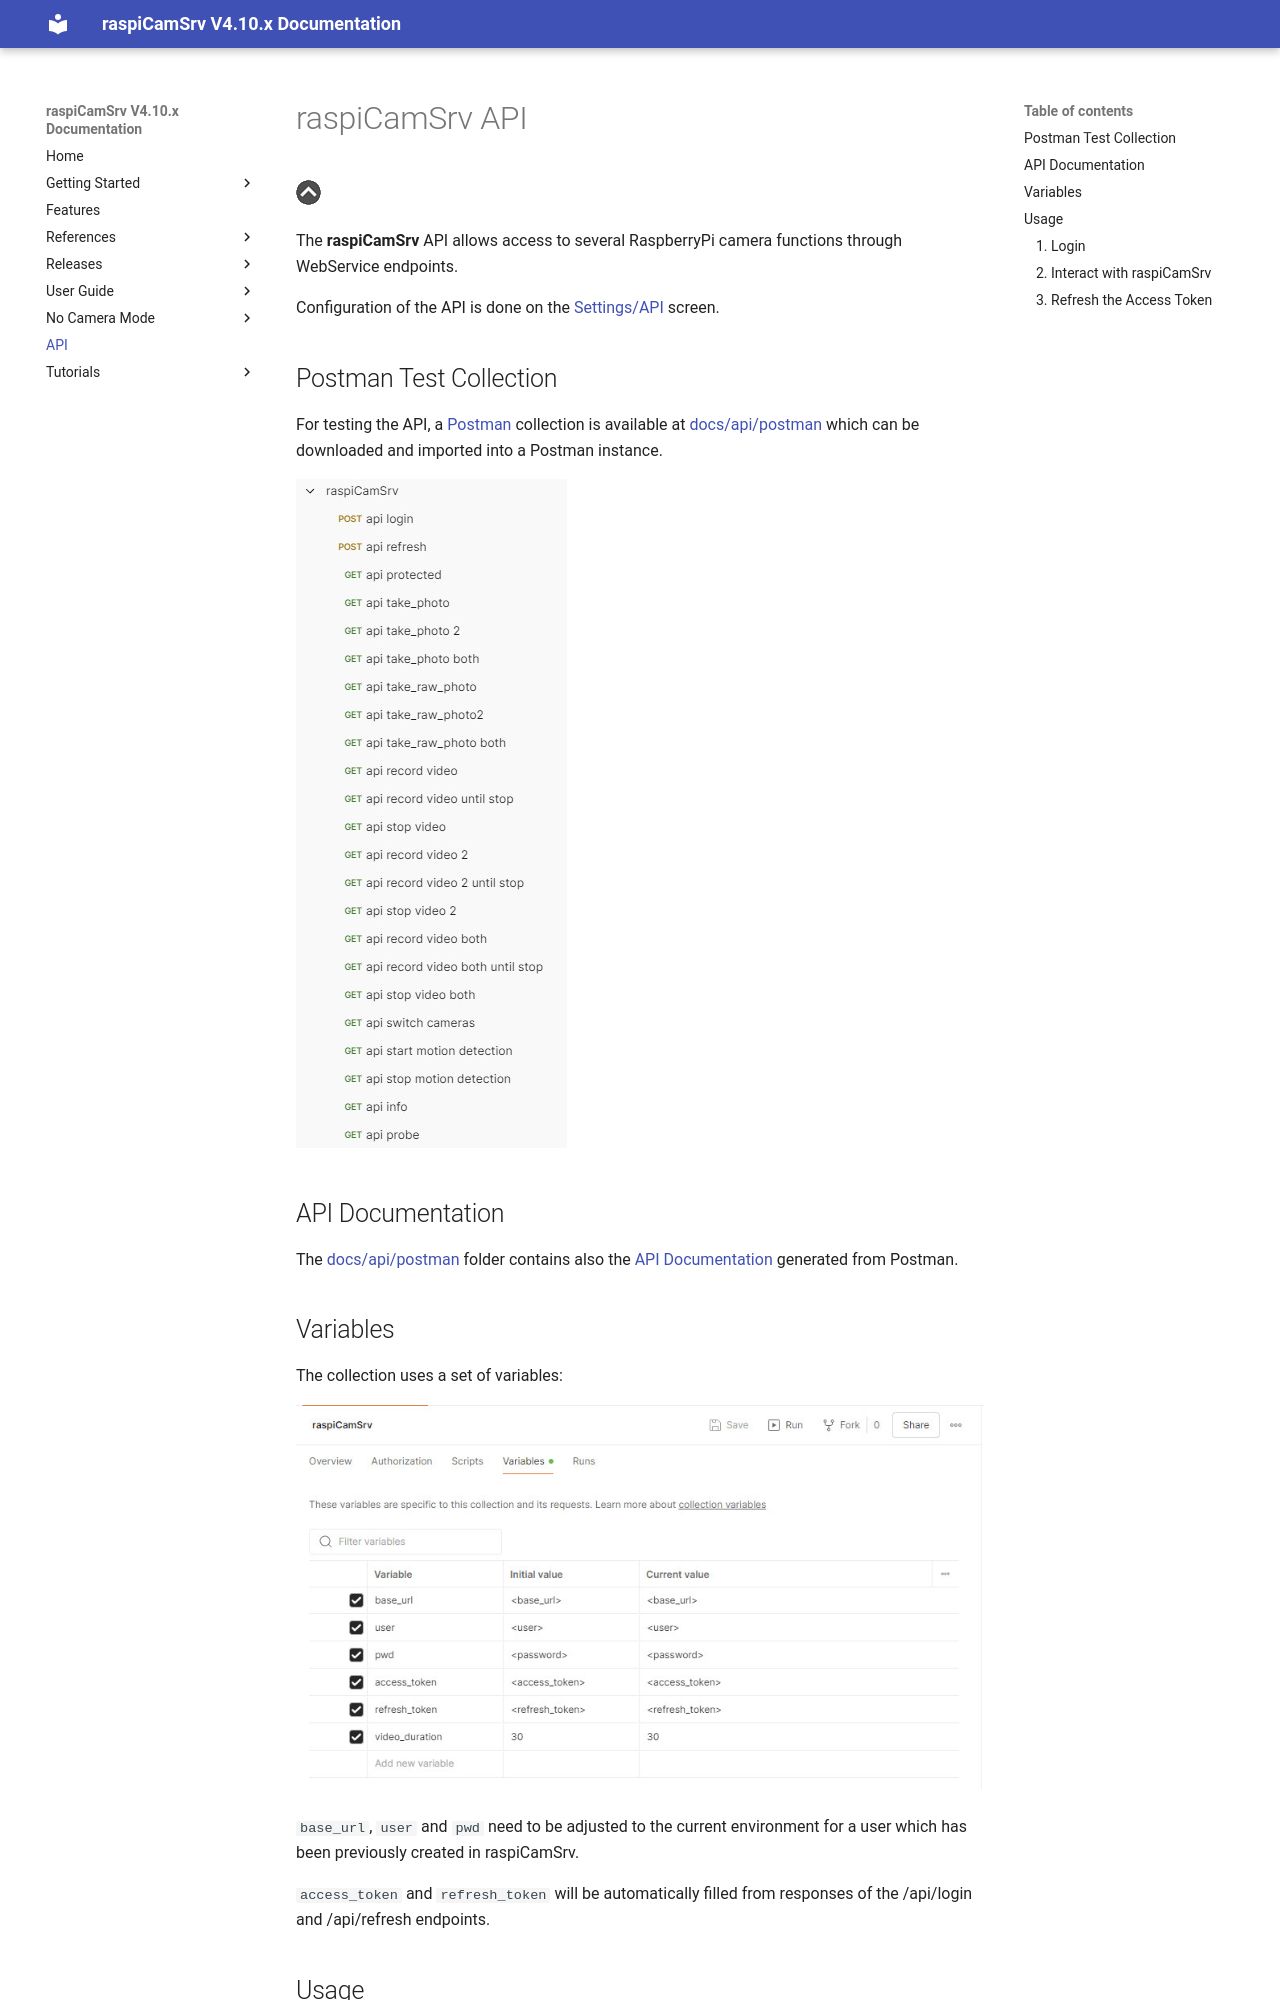

repository: signag/raspi-cam-srv · page: 4.10/API/index.html · generator: mkdocs

# raspiCamSrv API

[![Up](img/goup.gif)](./UserGuide.md)

The **raspiCamSrv** API allows access to several RaspberryPi camera functions through WebService endpoints.

Configuration of the API is done on the [Settings/API](./SettingsAPI.md) screen.

## Postman Test Collection

For testing the API, a [Postman](https://www.postman.com/) collection is available at [docs/api/postman](https://github.com/signag/raspi-cam-srv/tree/main/docs/api/postman) which can be downloaded and imported into a Postman instance.

![PostmanColl](./img/API_Postman_collection.jpg)

## API Documentation

The [docs/api/postman](https://github.com/signag/raspi-cam-srv/tree/main/docs/api/postman) folder contains also the [API Documentation](./api/postman/raspiCamSrv.postman_collection.pdf) generated from Postman.

## Variables

The collection uses a set of variables:

![PostmanVars](./img/API_Postman_variables.jpg)

```base_url```, ```user``` and ```pwd``` need to be adjusted to the current environment for a user which has been previously created in raspiCamSrv.

```access_token``` and ```refresh_token``` will be automatically filled from responses of the /api/login and /api/refresh endpoints.

## Usage

### 1. Login

Use the ```api login``` request to log in to **raspiCamSrv** and receive an Access Token and a Refresh Token
